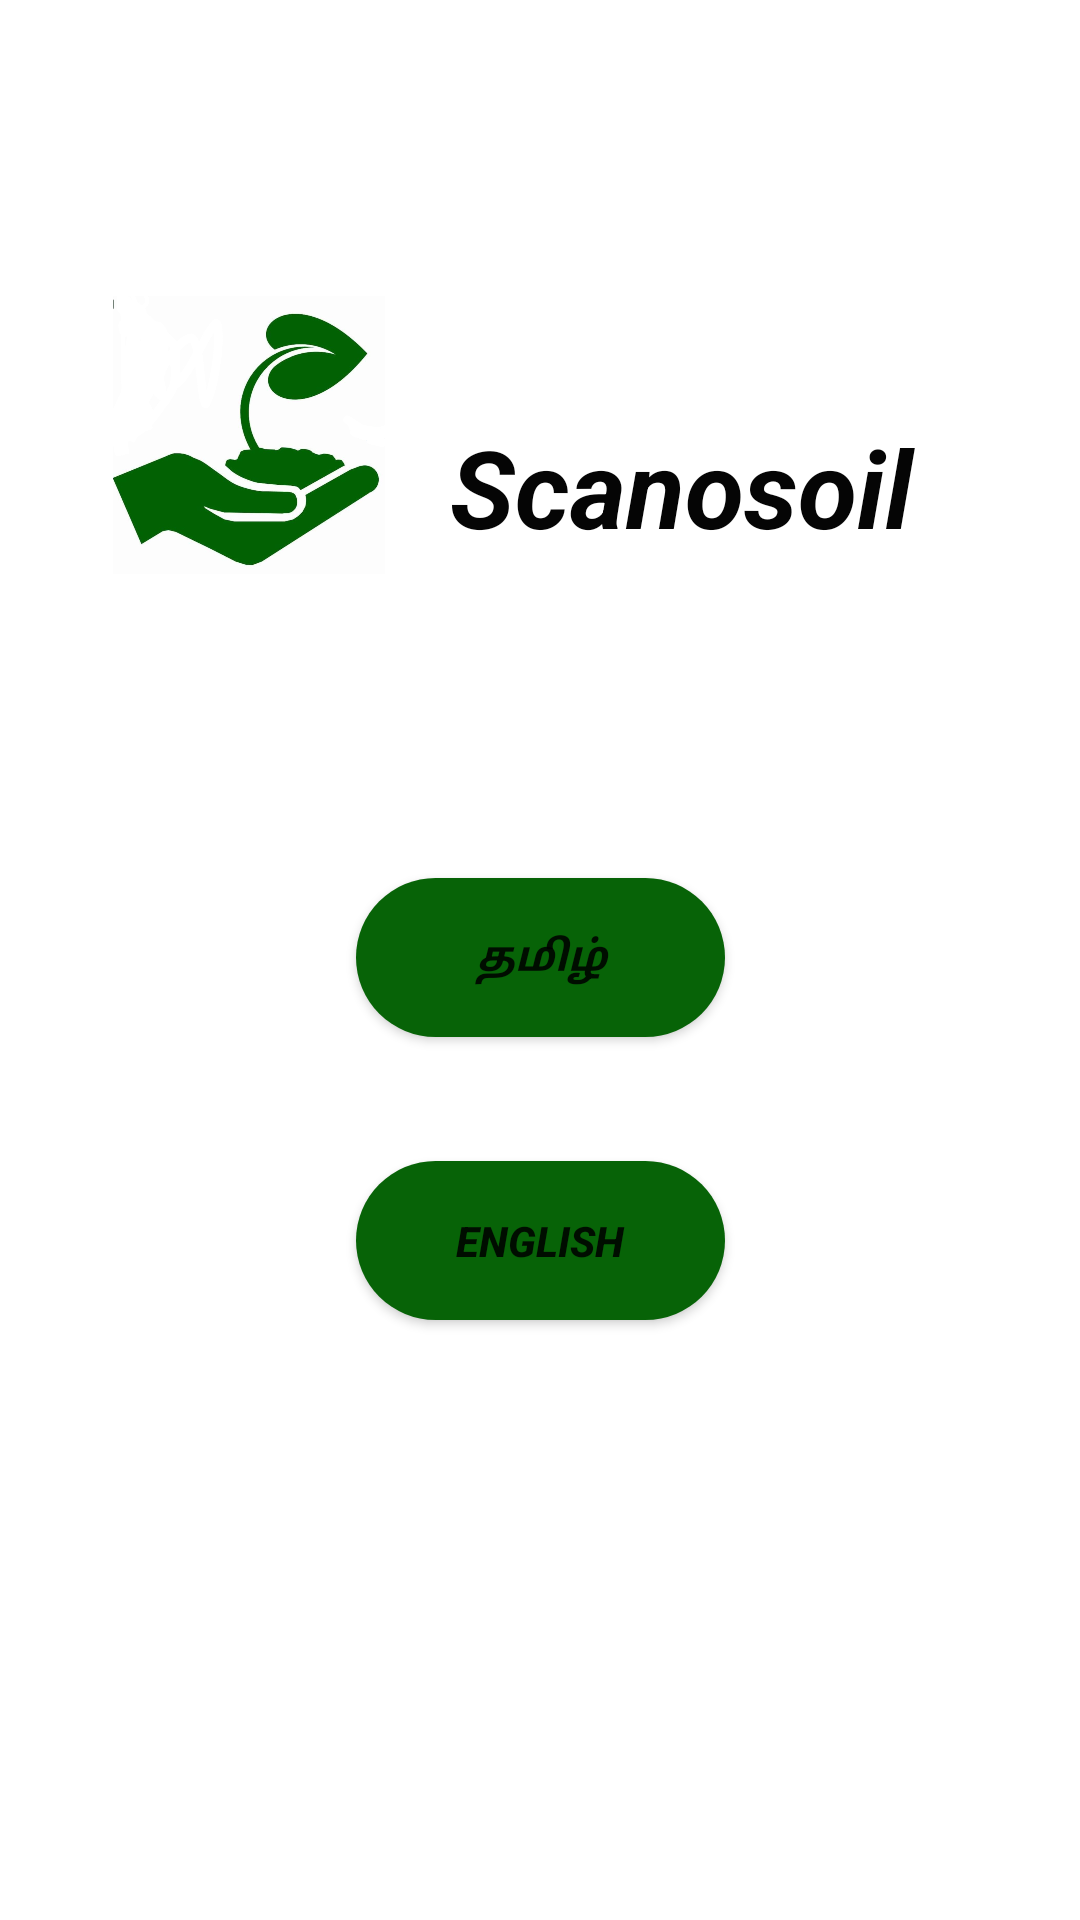

Android layout source for this screen:
<!-- AndroidManifest.xml: application theme Theme.SoilTexture -->
<!-- res/layout/activity_lang.xml -->
<?xml version="1.0" encoding="utf-8"?>
<androidx.constraintlayout.widget.ConstraintLayout xmlns:android="http://schemas.android.com/apk/res/android"
    xmlns:app="http://schemas.android.com/apk/res-auto"
    xmlns:tools="http://schemas.android.com/tools"
    android:layout_width="match_parent"
    android:layout_height="match_parent"
    tools:context=".Lang">

    <LinearLayout
        android:id="@+id/linearLayout4"
        android:layout_width="409dp"
        android:layout_height="94dp"
        android:layout_marginStart="16dp"
        android:layout_marginLeft="16dp"
        android:layout_marginTop="50dp"
        android:layout_marginEnd="16dp"
        android:layout_marginRight="16dp"
        android:layout_marginBottom="300dp"
        android:orientation="horizontal"
        app:layout_constraintBottom_toBottomOf="parent"
        app:layout_constraintEnd_toEndOf="parent"
        app:layout_constraintHorizontal_bias="0.0"
        app:layout_constraintStart_toStartOf="parent"
        app:layout_constraintTop_toTopOf="parent"
        app:layout_constraintVertical_bias="0.242">

        <ImageView
            android:id="@+id/imageView9"
            android:layout_width="wrap_content"
            android:layout_height="wrap_content"
            android:layout_weight="1"
            app:srcCompat="@mipmap/logo" />

        <TextView
            android:id="@+id/textView"
            android:layout_width="550dp"
            android:layout_height="130dp"
            android:layout_weight="1"
            android:gravity="center|start"
            android:text="Scanosoil"
            android:textColor="#050505"
            android:textSize="36sp"
            android:textStyle="bold|italic" />
    </LinearLayout>

    <TextView
        android:id="@+id/textView12"
        android:layout_width="wrap_content"
        android:layout_height="wrap_content"
        android:layout_marginStart="8dp"
        android:layout_marginLeft="8dp"
        android:layout_marginTop="50dp"
        android:layout_marginEnd="8dp"
        android:layout_marginRight="8dp"
        android:layout_marginBottom="405dp"
        android:text="Select Language"
        android:textColor="#090909"
        android:textSize="28sp"
        android:textStyle="bold|italic"
        app:layout_constraintBottom_toBottomOf="parent"
        app:layout_constraintEnd_toEndOf="parent"
        app:layout_constraintStart_toStartOf="parent"
        app:layout_constraintTop_toBottomOf="@+id/linearLayout4" />

    <Button
        android:id="@+id/button2"
        android:layout_width="123dp"
        android:layout_height="53dp"
        android:layout_marginStart="8dp"
        android:layout_marginLeft="8dp"
        android:layout_marginTop="74dp"
        android:layout_marginEnd="8dp"
        android:layout_marginRight="8dp"
        android:layout_marginBottom="295dp"
        android:background="@drawable/button_sh"
        android:text="தமிழ்"
        android:textStyle="bold|italic"
        app:layout_constraintBottom_toBottomOf="parent"
        app:layout_constraintEnd_toEndOf="parent"
        app:layout_constraintStart_toStartOf="parent"
        app:layout_constraintTop_toBottomOf="@+id/textView12" />

    <Button
        android:id="@+id/movepro"
        android:layout_width="123dp"
        android:layout_height="53dp"
        android:layout_marginStart="8dp"
        android:layout_marginLeft="8dp"
        android:layout_marginTop="44dp"
        android:layout_marginEnd="8dp"
        android:layout_marginRight="8dp"
        android:layout_marginBottom="203dp"
        android:background="@drawable/button_sh"
        android:text="ENGLISH"
        android:textStyle="bold|italic"
        app:layout_constraintBottom_toBottomOf="parent"
        app:layout_constraintEnd_toEndOf="parent"
        app:layout_constraintStart_toStartOf="parent"
        app:layout_constraintTop_toBottomOf="@+id/button2" />

</androidx.constraintlayout.widget.ConstraintLayout>
<!-- resources referenced by this layout -->
<resources>
  <!-- drawable button_sh (drawable) -->
  <?xml version="1.0" encoding="utf-8"?>
  <shape xmlns:android="http://schemas.android.com/apk/res/android"
      android:shape="rectangle">
      <gradient android:startColor="#076307"
          android:endColor="#076307"
          android:angle="270" />
      <corners android:radius="30dp" />
      <stroke android:color="#FFFFFF" />
  </shape>
  <!-- mipmap logo: jpg bitmap (mipmap-xhdpi, 151036 bytes) -->
  <style name="Theme.SoilTexture" parent="Theme.MaterialComponents.DayNight.DarkActionBar">
          
          <item name="colorPrimary">@color/green</item>
          <item name="colorPrimaryVariant">@color/green</item>
          <item name="colorOnPrimary">@color/white</item>
          
          <item name="colorSecondary">@color/green</item>
          <item name="colorSecondaryVariant">@color/green</item>
          <item name="colorOnSecondary">@color/white</item>
          
          <item name="android:statusBarColor" tools:targetApi="l">?attr/colorPrimaryVariant</item>
          
      </style>
  <color name="green">#076307</color>
  <color name="white">#FFFFFFFF</color>
</resources>
